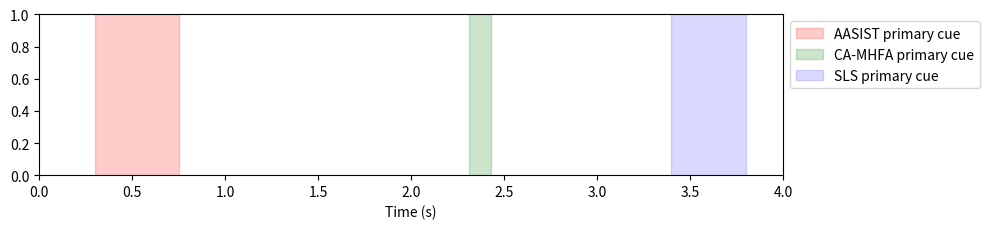

Python code for this plot: (Note: this script raises an exception after producing the figure.)
import json
import numpy as np
import matplotlib.pyplot as plt
import os

fid = "E_0005076209"
models = ["aasist", "camhfa", "sls"]
colors = {"aasist": "red", "camhfa": "green", "sls": "blue"}

plt.figure(figsize=(10, 2.4))

# We only need the waveform from the first one
waveform_plotted = False
sample_rate = 16000

for model in models:
    json_path = f"outputs/IG/{fid}_{model}_diff_baseline.json"
    if not os.path.exists(json_path):
        print(f"File not found: {json_path}")
        continue
        
    with open(json_path, 'r') as f:
        data = json.load(f)
    
    if not waveform_plotted:
        waveform = np.array(data["waveform"])
        sample_rate = data["sample_rate"]
        T = len(waveform)
        time = np.linspace(0, T / sample_rate, num=T)
        plt.plot(time, waveform, label="Waveform", alpha=0.3, color="gray")
        waveform_plotted = True
        
    attr_raw = np.array(data["attributions_raw"])
    
    # Calculate time axis for attributions
    ig_time = np.linspace(0, len(attr_raw) * 320 / sample_rate, num=len(attr_raw))
    
    window_size = 6
    
    if len(attr_raw) > window_size: #and model != "camhfa":
        # Smooth RAW
        padded_attr = np.pad(attr_raw, (window_size // 2, window_size // 2), mode='edge')
        shape = padded_attr.shape[:-1] + (padded_attr.shape[-1] - window_size + 1, window_size)
        strides = padded_attr.strides + (padded_attr.strides[-1],)
        strided_attr = np.lib.stride_tricks.as_strided(padded_attr, shape=shape, strides=strides)
        median_trend = np.median(strided_attr, axis=1)
        median_trend = median_trend[:len(ig_time)]
        
        # Normalize
        norm_factor = np.max(np.abs(median_trend))
        if norm_factor == 0: norm_factor = 1.0
        
        attr_norm = median_trend / norm_factor
        
        plt.plot(ig_time, attr_norm, color=colors[model], alpha=0.7 if model != "sls" else 0.6, label=f"{model.upper() if model.upper() != 'CAMHFA' else 'CA-MHFA'} IG (smooth)")
    else:
        # Normalize if not smoothed
        norm_factor = np.max(np.abs(attr_raw))
        if norm_factor == 0: norm_factor = 1.0
        attr_norm = attr_raw / norm_factor

        plt.plot(ig_time, attr_norm, color=colors[model], alpha=0.7, label=f"{model.upper()} IG (raw)")

plt.axvspan(0.3, 0.75, color='red', alpha=0.2, label="AASIST primary cue")
plt.axvspan(2.31, 2.43, color="green", alpha=0.2, label="CA-MHFA primary cue")
plt.axvspan(3.4, 3.8, color="blue", alpha=0.15, label="SLS primary cue")

# plt.title(f"IG attributions for {fid} Across All Detectors")
plt.xlabel("Time (s)")
# plt.xlim(0, len(waveform) / sample_rate)
plt.xlim(0, 4)
plt.ylim(0, 1)
plt.legend(loc='upper left', bbox_to_anchor=(1, 1))
plt.tight_layout()

out_path = f"outputs/{fid}_combined_ig.pdf"
plt.savefig(out_path)
print(f"Saved plot to {out_path}")
